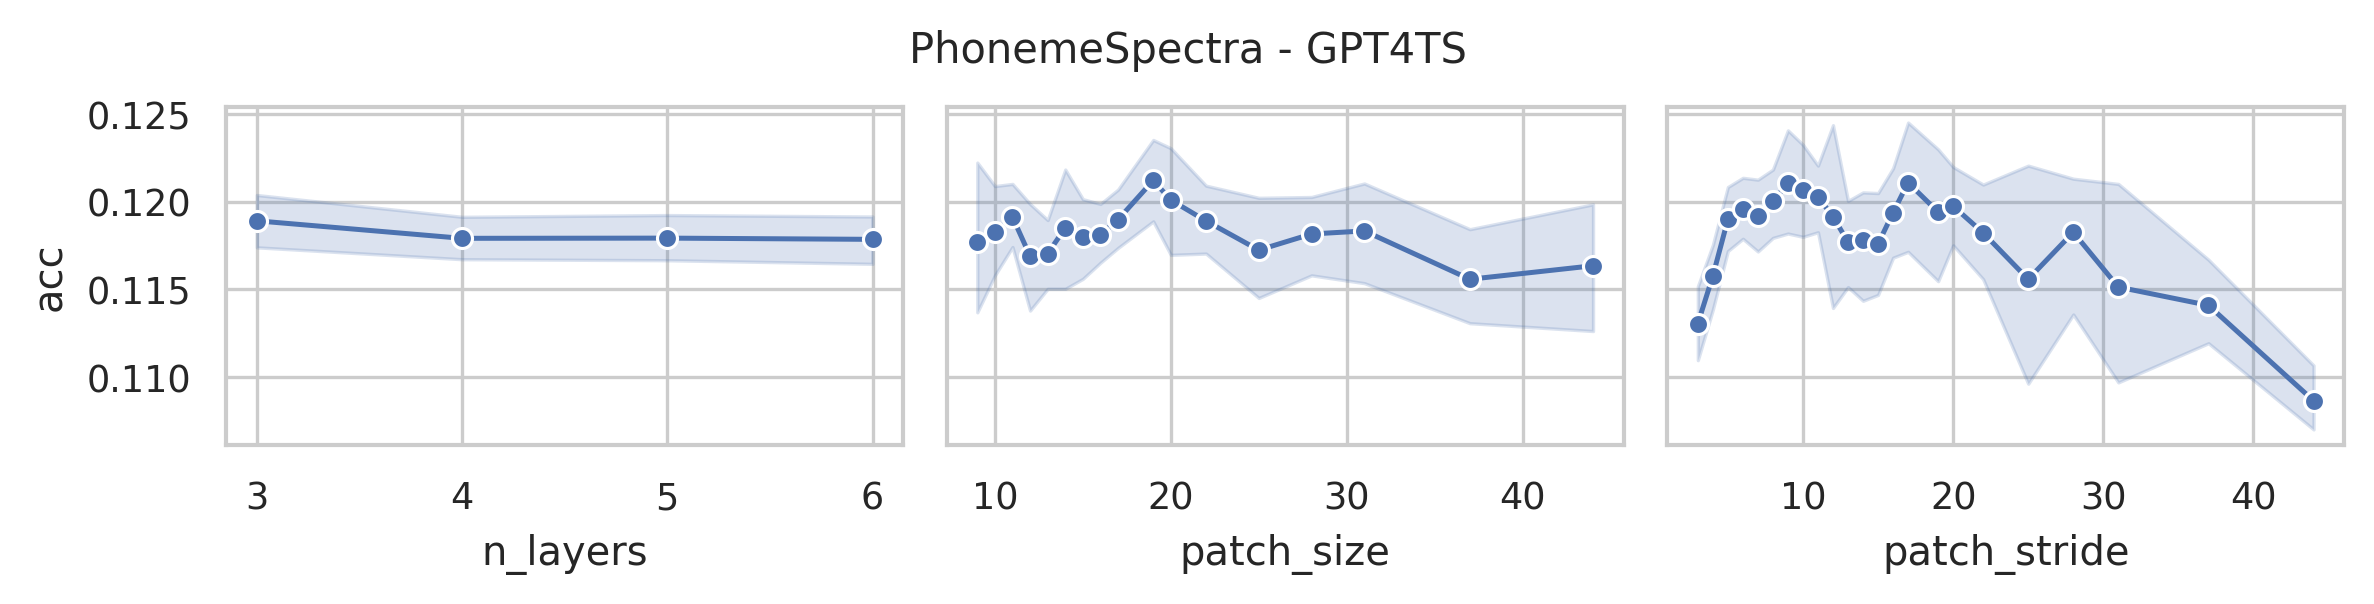

The file beside this chart, header and first rows:
data_name, model, seq_len, n_layers, d_model, d_ff, patch_size, patch_stride, acc, model_params, model_size (MB)
PhonemeSpectra, GPT4TS, 217, 6, 768, 768, 9, 3, 0.1056, 45837351, 189.5
PhonemeSpectra, GPT4TS, 217, 6, 768, 768, 9, 5, 0.1294, 44955687, 186.2
PhonemeSpectra, GPT4TS, 217, 6, 768, 768, 9, 9, 0.1223, 44388903, 184
PhonemeSpectra, GPT4TS, 217, 6, 768, 768, 10, 3, 0.1133, 45862695, 189.6
PhonemeSpectra, GPT4TS, 217, 6, 768, 768, 10, 5, 0.122, 44981031, 186.3
PhonemeSpectra, GPT4TS, 217, 6, 768, 768, 10, 10, 0.1196, 44319783, 183.7
PhonemeSpectra, GPT4TS, 217, 6, 768, 768, 11, 3, 0.1151, 45856551, 189.6
PhonemeSpectra, GPT4TS, 217, 6, 768, 768, 11, 6, 0.1148, 44785959, 185.5
PhonemeSpectra, GPT4TS, 217, 6, 768, 768, 11, 11, 0.119, 44282151, 183.6
PhonemeSpectra, GPT4TS, 217, 6, 768, 768, 12, 3, 0.1106, 45881895, 189.7
PhonemeSpectra, GPT4TS, 217, 6, 768, 768, 12, 6, 0.1208, 44811303, 185.6
PhonemeSpectra, GPT4TS, 217, 6, 768, 768, 12, 12, 0.1154, 44276007, 183.6
PhonemeSpectra, GPT4TS, 217, 6, 768, 768, 13, 4, 0.1112, 45371943, 187.8
PhonemeSpectra, GPT4TS, 217, 6, 768, 768, 13, 7, 0.1109, 44679207, 185.1
PhonemeSpectra, GPT4TS, 217, 6, 768, 768, 13, 13, 0.1211, 44238375, 183.4
PhonemeSpectra, GPT4TS, 217, 6, 768, 768, 14, 4, 0.1133, 45365799, 187.7
PhonemeSpectra, GPT4TS, 217, 6, 768, 768, 14, 7, 0.1166, 44704551, 185.2
PhonemeSpectra, GPT4TS, 217, 6, 768, 768, 14, 14, 0.1208, 44232231, 183.4
PhonemeSpectra, GPT4TS, 217, 6, 768, 768, 15, 4, 0.1157, 45391143, 187.8
PhonemeSpectra, GPT4TS, 217, 6, 768, 768, 15, 8, 0.1217, 44603943, 184.8
PhonemeSpectra, GPT4TS, 217, 6, 768, 768, 15, 15, 0.1187, 44226087, 183.4
PhonemeSpectra, GPT4TS, 217, 6, 768, 768, 16, 4, 0.1193, 45416487, 187.9
PhonemeSpectra, GPT4TS, 217, 6, 768, 768, 16, 8, 0.122, 44629287, 184.9
PhonemeSpectra, GPT4TS, 217, 6, 768, 768, 16, 16, 0.116, 44219943, 183.4
PhonemeSpectra, GPT4TS, 217, 6, 768, 768, 17, 5, 0.1157, 45126951, 186.8
PhonemeSpectra, GPT4TS, 217, 6, 768, 768, 17, 9, 0.1175, 44560167, 184.7
PhonemeSpectra, GPT4TS, 217, 6, 768, 768, 17, 17, 0.1196, 44213799, 183.3
PhonemeSpectra, GPT4TS, 217, 6, 768, 768, 19, 5, 0.1223, 45146151, 186.9
PhonemeSpectra, GPT4TS, 217, 6, 768, 768, 19, 10, 0.1229, 44516391, 184.5
PhonemeSpectra, GPT4TS, 217, 6, 768, 768, 19, 19, 0.1223, 44232999, 183.4
PhonemeSpectra, GPT4TS, 217, 6, 768, 768, 20, 5, 0.1089, 45171495, 187
PhonemeSpectra, GPT4TS, 217, 6, 768, 768, 20, 10, 0.1196, 44541735, 184.6
PhonemeSpectra, GPT4TS, 217, 6, 768, 768, 20, 20, 0.1163, 44226855, 183.4
PhonemeSpectra, GPT4TS, 217, 6, 768, 768, 22, 6, 0.1223, 45001767, 186.3
PhonemeSpectra, GPT4TS, 217, 6, 768, 768, 22, 11, 0.119, 44529447, 184.5
PhonemeSpectra, GPT4TS, 217, 6, 768, 768, 22, 22, 0.1184, 44246055, 183.5
PhonemeSpectra, GPT4TS, 217, 6, 768, 768, 25, 7, 0.1208, 44920359, 186
PhonemeSpectra, GPT4TS, 217, 6, 768, 768, 25, 13, 0.1172, 44511015, 184.5
PhonemeSpectra, GPT4TS, 217, 6, 768, 768, 25, 25, 0.1106, 44290599, 183.6
PhonemeSpectra, GPT4TS, 217, 6, 768, 768, 28, 7, 0.1202, 44996391, 186.3
PhonemeSpectra, GPT4TS, 217, 6, 768, 768, 28, 14, 0.1169, 44555559, 184.6
PhonemeSpectra, GPT4TS, 217, 6, 768, 768, 28, 28, 0.1193, 44335143, 183.8
PhonemeSpectra, GPT4TS, 217, 6, 768, 768, 31, 8, 0.1235, 44946471, 186.1
PhonemeSpectra, GPT4TS, 217, 6, 768, 768, 31, 16, 0.1151, 44568615, 184.7
PhonemeSpectra, GPT4TS, 217, 6, 768, 768, 31, 31, 0.108, 44411175, 184.1
PhonemeSpectra, GPT4TS, 217, 6, 768, 768, 37, 10, 0.1276, 44941095, 186.1
PhonemeSpectra, GPT4TS, 217, 6, 768, 768, 37, 19, 0.1166, 44657703, 185
PhonemeSpectra, GPT4TS, 217, 6, 768, 768, 37, 37, 0.1139, 44500263, 184.4
PhonemeSpectra, GPT4TS, 217, 6, 768, 768, 44, 11, 0.125, 45024039, 186.4
PhonemeSpectra, GPT4TS, 217, 6, 768, 768, 44, 22, 0.1238, 44772135, 185.5
PhonemeSpectra, GPT4TS, 217, 6, 768, 768, 44, 44, 0.1115, 44646183, 185
PhonemeSpectra, GPT4TS, 217, 5, 768, 768, 9, 3, 0.1118, 38749479, 162.5
PhonemeSpectra, GPT4TS, 217, 5, 768, 768, 9, 5, 0.1178, 37867815, 159.1
PhonemeSpectra, GPT4TS, 217, 5, 768, 768, 9, 9, 0.1276, 37301031, 157
PhonemeSpectra, GPT4TS, 217, 5, 768, 768, 10, 3, 0.1154, 38774823, 162.6
PhonemeSpectra, GPT4TS, 217, 5, 768, 768, 10, 5, 0.122, 37893159, 159.2
PhonemeSpectra, GPT4TS, 217, 5, 768, 768, 10, 10, 0.1175, 37231911, 156.7
PhonemeSpectra, GPT4TS, 217, 5, 768, 768, 11, 3, 0.1172, 38768679, 162.6
PhonemeSpectra, GPT4TS, 217, 5, 768, 768, 11, 6, 0.1148, 37698087, 158.5
PhonemeSpectra, GPT4TS, 217, 5, 768, 768, 11, 11, 0.1211, 37194279, 156.6
... 144 more rows
